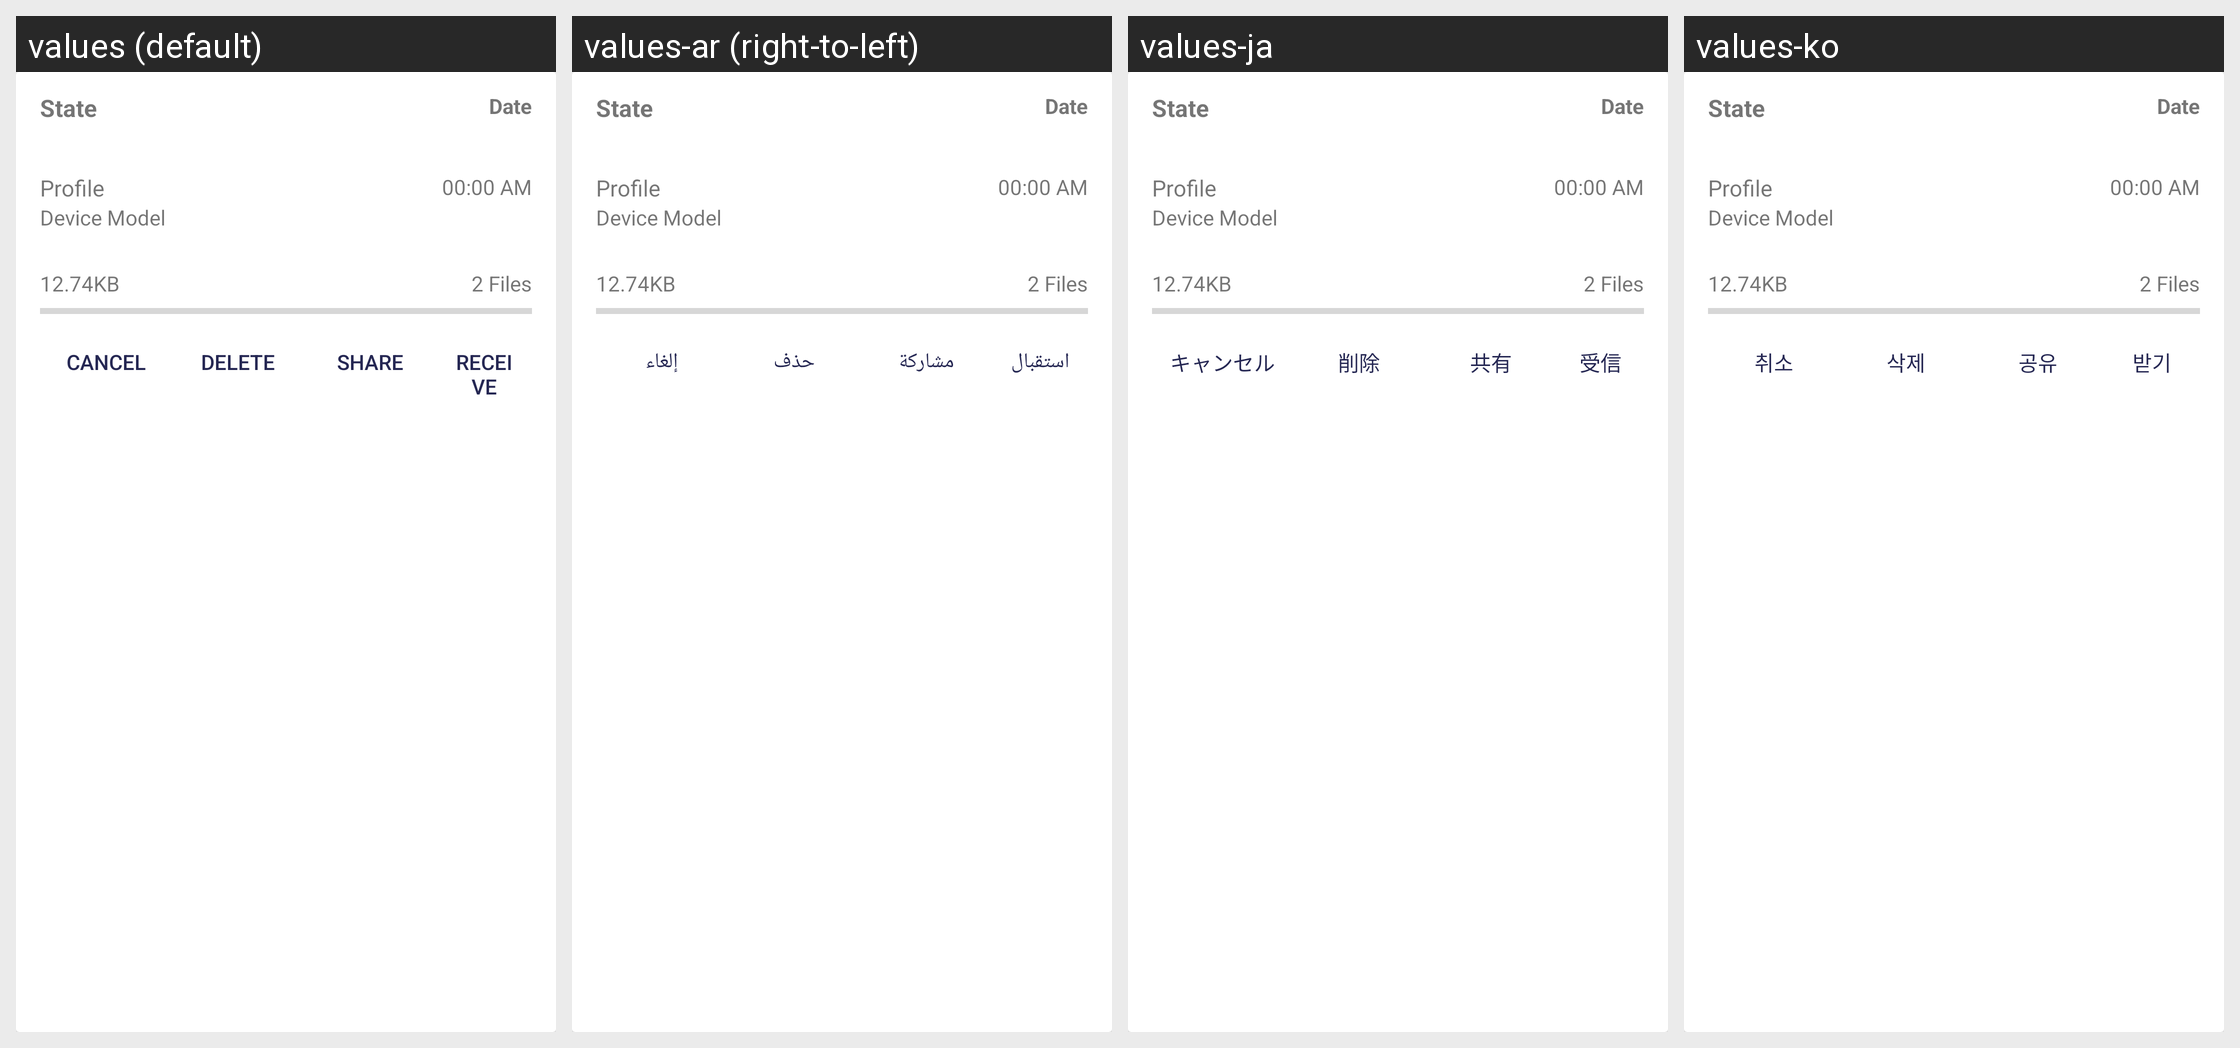

This grid shows one Android layout under several languages. Give, for every string resource on the screen, its name, the default text and each shown locale's text.
Android screen res/layout/ts_card_activity.xml rendered under 4 locales, left to right: values (default), values-ar (right-to-left), values-ja, values-ko. Device: Nexus 5 (rendered at 1080×1920; each locale shown at half size, 540×960, under a caption strip naming it); theme AppTheme.
Other locales in the repository, not shown: values-af, values-az, values-be, values-bg, values-bn, values-ca, values-cs, values-da, values-de, values-el, values-en, values-es, values-es-rES, values-es-rUS, values-et, values-eu, values-fa, values-fi, values-fil, values-fr, values-hi, values-hi-rIN, values-hr, values-hu, values-hy, values-id, values-in, values-is, values-it, values-iw, values-km, values-kn, values-lo, values-lt, values-lv, values-mk, values-ml, values-mn, values-mr, values-ms, values-my, values-nb, values-ne, values-nl, values-pl, values-pt, values-pt-rBR, values-pt-rPT, values-ro, values-ru, values-si, values-sk, values-sl, values-sr, values-sv, values-sw, values-te, values-th, values-tl, values-tr, values-uk, values-vi, values-zh-rCN, values-zh-rTW, values-zu.
Strings drawn on this screen, with the default value and each locale's value (text and hints the layout hard-codes, and strings that could not be matched under every locale, appear in the picture but are not listed):

cancel
  values: Cancel
  values-ar: إلغاء
  values-ja: キャンセル
  values-ko: 취소

delete
  values: Delete
  values-ar: حذف
  values-ja: 削除
  values-ko: 삭제

share
  values: Share
  values-ar: مشاركة
  values-ja: 共有
  values-ko: 공유

receive
  values: Receive
  values-ar: استقبال
  values-ja: 受信
  values-ko: 받기
